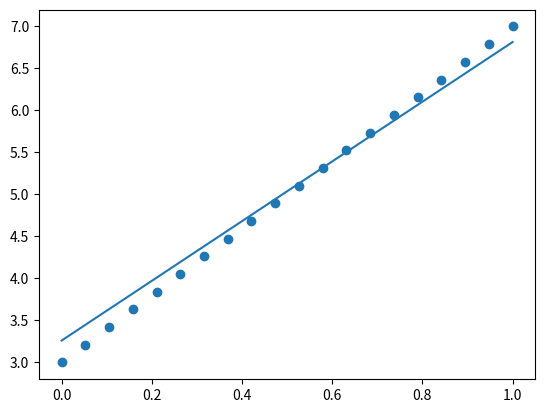

Here is the Python script that generated this plot:
import numpy as np
import matplotlib.pyplot as plt

def f_model(x, theta):
    y = theta[0] * x + theta[1]
    return y

def cost(y, p, theta):
    num_data = len(p)
    J = 0
    for i in range(num_data):
        p = f_model(x[i], theta)
        J += (y[i] - p)**2

    return J

def grad(y, p, theta):

    delta = 0.001
    theta0 = theta
    dx = cost(y, p, theta)
    theta[0] = theta[0] + delta
    
    dx1 = cost(y, p, theta)
    diff1 = (dx1 - dx) / delta

    theta = theta0
    theta[1] = theta[1] + delta

    dx2 = cost(y, p, theta)
    diff2 = (dx2 - dx) / delta

    g = [diff1, diff2]

    return g

theta0 = [3, 2]
theta = theta0
x = np.linspace(0, 1, 20)
y = 4 * x + 3

x = x.tolist()
y = y.tolist()

num_iteration = 10
s0 = 0.01
p = [0] * len(x)
for i in range(num_iteration):
    for j in range(len(x)):
        p[j] = f_model(x[j], theta)
    g = grad(y, p, theta)

    theta[0] = theta[0] - s0 * g[0]
    theta[1] = theta[1] - s0 * g[1]
    J = cost(y, p, theta)
    print(J)

plt.scatter(x, y)
plt.plot(x, p)
plt.show()
